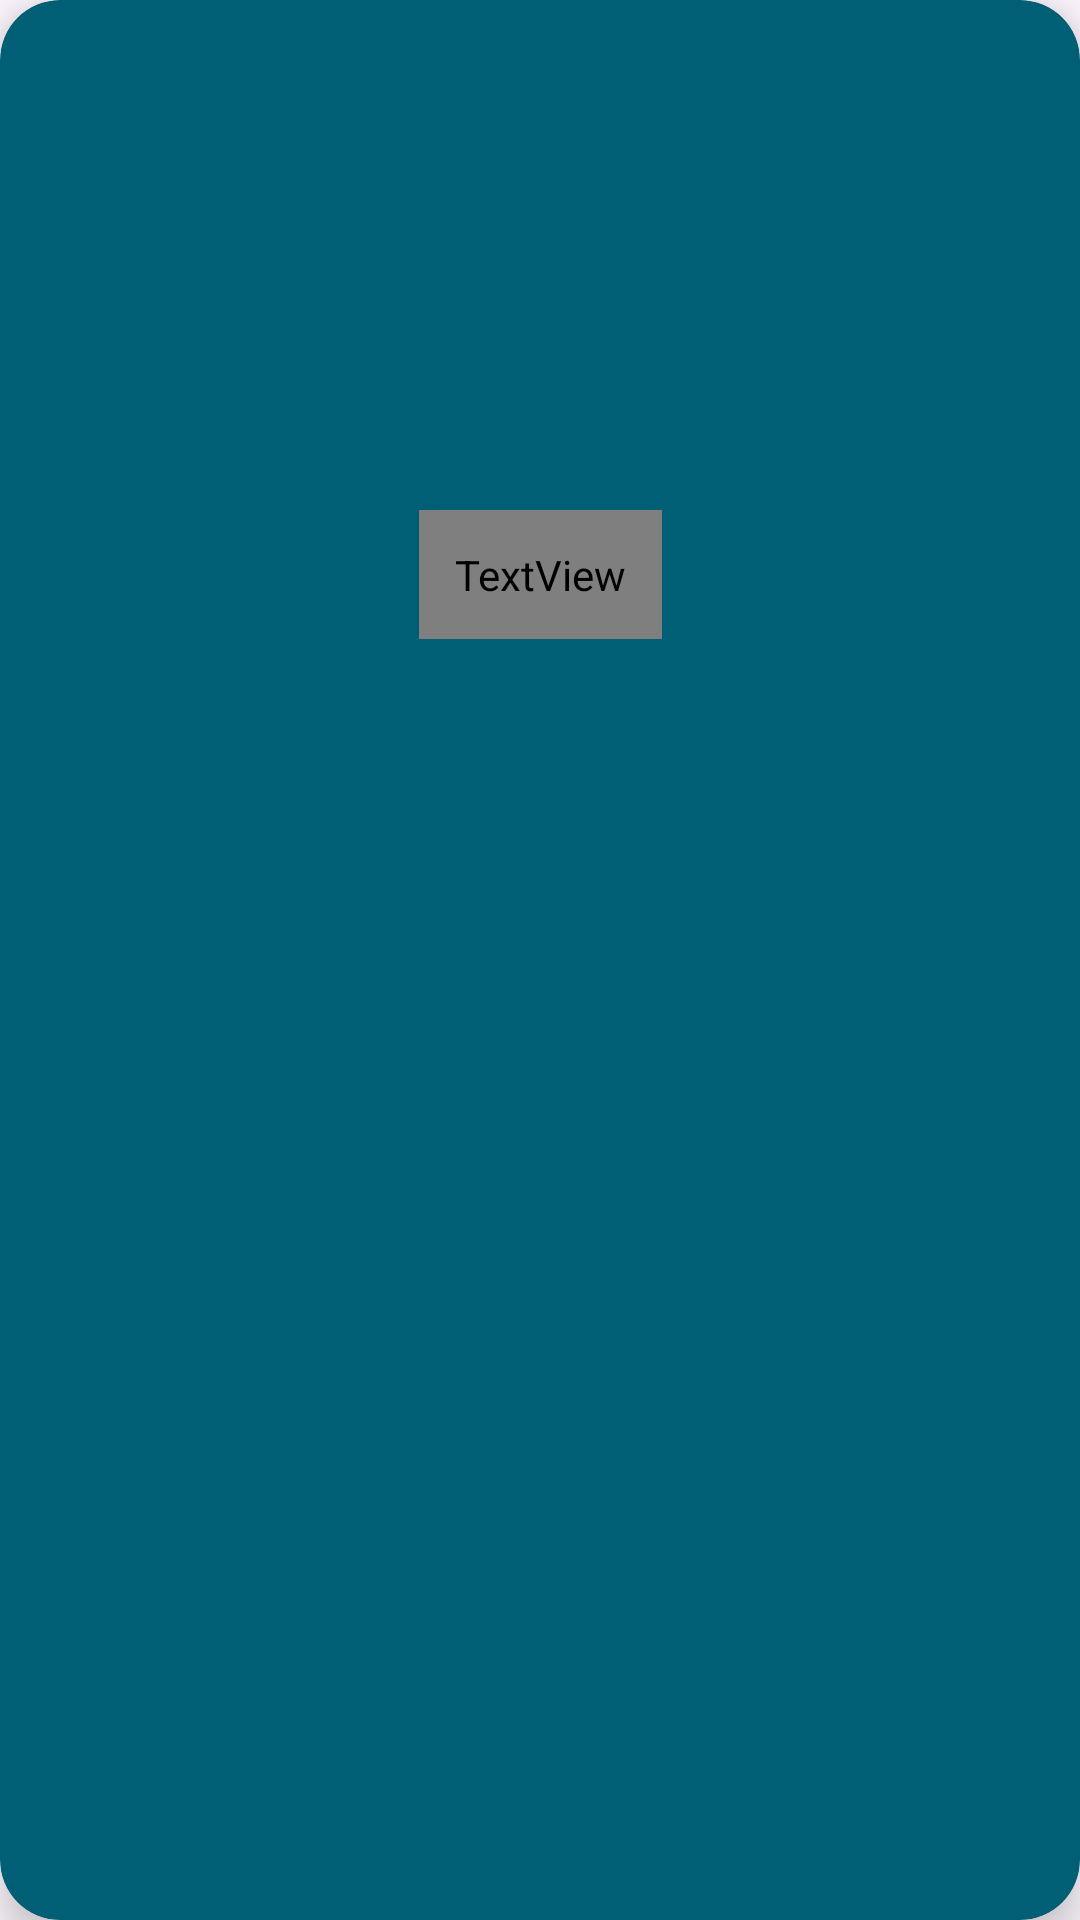

Here is an Android app screen rendered from its layout file. Give the layout XML and the strings, colors and styles it references.
<!-- AndroidManifest.xml: application theme Theme.YummyFoodPlanner -->
<!-- res/layout/meal_item.xml -->
<com.google.android.material.card.MaterialCardView xmlns:android="http://schemas.android.com/apk/res/android"
    xmlns:app="http://schemas.android.com/apk/res-auto"
    xmlns:tools="http://schemas.android.com/tools"
    android:id="@+id/mealOfTheDayCard"
    android:layout_width="280dp"
    android:layout_height="wrap_content"
    android:layout_margin="15dp"
    android:clickable="true"
    android:focusable="true"
    android:foreground="?attr/selectableItemBackground"
    app:cardBackgroundColor="@color/blue_primary"
    app:cardCornerRadius="20dp"
    app:cardElevation="8dp"
    app:strokeWidth="0dp">

    <androidx.constraintlayout.widget.ConstraintLayout
        android:layout_width="match_parent"
        android:layout_height="wrap_content">

        <ImageView
            android:id="@+id/ivMealImage"
            android:layout_width="0dp"
            android:layout_height="170dp"
            android:contentDescription="@string/meal_image"
            android:scaleType="centerCrop"
            app:layout_constraintEnd_toEndOf="parent"
            app:layout_constraintStart_toStartOf="parent"
            app:layout_constraintTop_toTopOf="parent"
            tools:src="@drawable/food" />

        <TextView
            android:id="@+id/tvMealName"
            android:layout_width="wrap_content"
            android:layout_height="wrap_content"
            android:fontFamily="@font/poppins_bold"
            android:padding="12dp"
            android:textColor="@color/logo_bg"
            android:textSize="20sp"
            app:layout_constraintBottom_toBottomOf="parent"
            app:layout_constraintEnd_toEndOf="parent"
            app:layout_constraintStart_toStartOf="parent"
            app:layout_constraintTop_toBottomOf="@id/ivMealImage"
            tools:text="Spaghetti Carbonara" />

    </androidx.constraintlayout.widget.ConstraintLayout>
</com.google.android.material.card.MaterialCardView>
<!-- resources referenced by this layout -->
<resources>
  <color name="blue_primary">#005F74</color>
  <color name="logo_bg">#C0D5DC</color>
  <!-- drawable food: webp bitmap (drawable-hdpi, 221320 bytes) -->
  <string name="meal_image">mealUiModel image</string>
  <style name="Theme.YummyFoodPlanner" parent="Base.Theme.YummyFoodPlanner" />
  <style name="Base.Theme.YummyFoodPlanner" parent="Theme.Material3.DayNight.NoActionBar">
          
          
      </style>
</resources>
